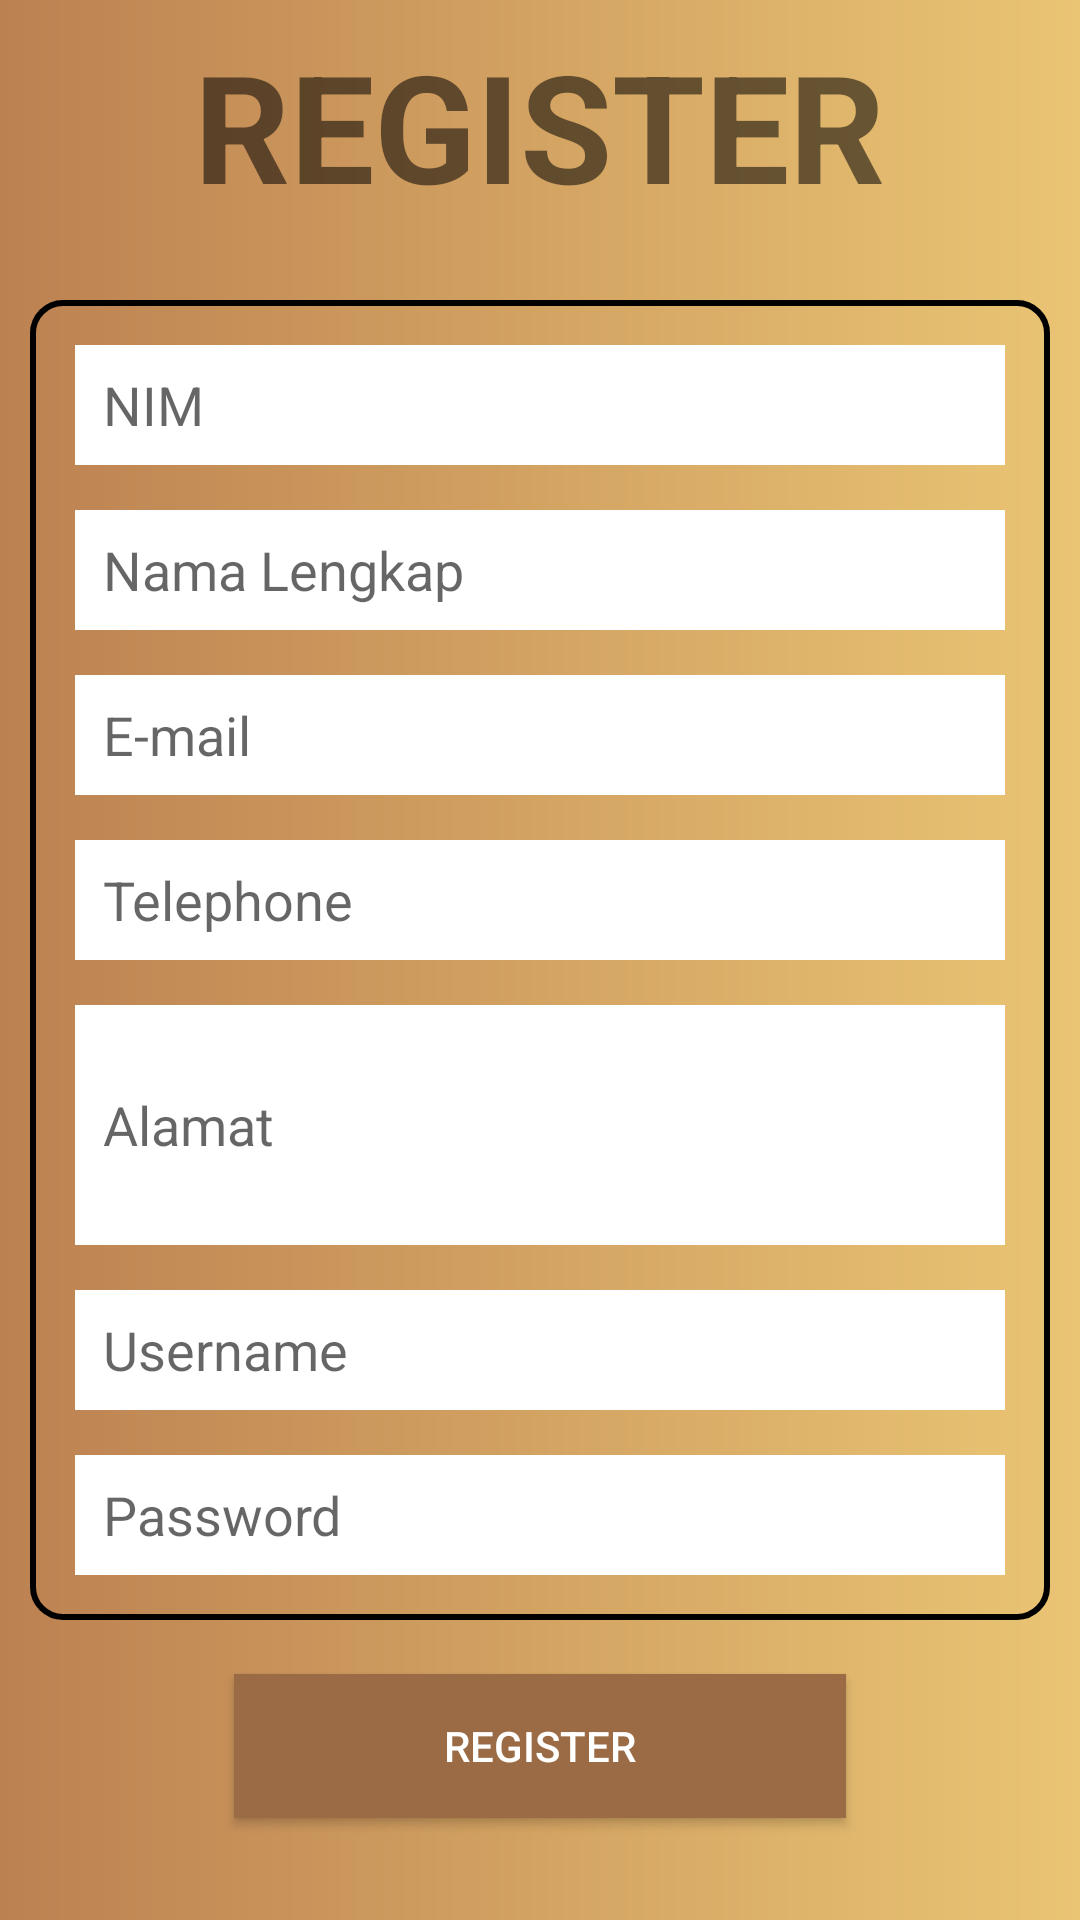

Reconstruct the res/layout file that produces this screen, plus the resources it refers to.
<!-- AndroidManifest.xml: application theme AppTheme -->
<!-- res/layout/sign_up_activity.xml -->
<?xml version="1.0" encoding="utf-8"?>
<RelativeLayout
    xmlns:android="http://schemas.android.com/apk/res/android"
    android:layout_width="match_parent"
    android:layout_height="match_parent"
    android:background="@drawable/bg_theme">

    <RelativeLayout
        android:layout_width="wrap_content"
        android:layout_height="wrap_content"
        android:layout_above="@+id/scroll_view"
        android:layout_centerHorizontal="true">
        <TextView
            android:layout_width="wrap_content"
            android:layout_height="wrap_content"
            android:layout_centerHorizontal="true"
            android:text="REGISTER"
            android:textSize="50dp"
            android:textStyle="bold"
            android:layout_marginBottom="15dp"/>
    </RelativeLayout>

    <android.support.v4.widget.NestedScrollView
        android:id="@+id/scroll_view"
        android:layout_width="match_parent"
        android:layout_height="wrap_content"
        android:layout_centerHorizontal="true"
        android:layout_centerInParent="true">
        <RelativeLayout
            android:layout_width="wrap_content"
            android:layout_height="wrap_content"
            android:layout_margin="10dp"
            android:background="@drawable/line_back">

            <RelativeLayout
                android:id="@+id/rellay1"
                android:layout_width="wrap_content"
                android:layout_height="wrap_content"
                android:layout_below="@+id/logo">

                <LinearLayout
                    android:id="@+id/layout"
                    android:layout_width="match_parent"
                    android:layout_height="wrap_content"
                    android:orientation="vertical"
                    android:padding="15dp">

                    <EditText
                        android:id="@+id/profil_nim"
                        android:layout_width="match_parent"
                        android:layout_height="40dp"
                        android:background="@drawable/edit_text"
                        android:ems="10"
                        android:hint=" NIM"
                        android:inputType="textPersonName"
                        android:paddingLeft="5dp" />


                    <EditText
                        android:id="@+id/name"
                        android:layout_width="match_parent"
                        android:layout_height="40dp"
                        android:background="@drawable/edit_text"
                        android:ems="10"
                        android:hint=" Nama Lengkap"
                        android:inputType="textPersonName"
                        android:paddingLeft="5dp"
                        android:layout_marginTop="15dp"/>

                    <EditText
                        android:id="@+id/gmail"
                        android:layout_width="match_parent"
                        android:layout_height="40dp"
                        android:background="@drawable/edit_text"
                        android:ems="10"
                        android:hint=" E-mail"
                        android:inputType="textPersonName"
                        android:paddingLeft="5dp"
                        android:layout_marginTop="15dp"/>

                    <EditText
                        android:id="@+id/telp"
                        android:layout_width="match_parent"
                        android:layout_height="40dp"
                        android:background="@drawable/edit_text"
                        android:ems="10"
                        android:hint=" Telephone"
                        android:inputType="textPersonName"
                        android:paddingLeft="5dp"
                        android:layout_marginTop="15dp"/>

                    <EditText
                        android:id="@+id/alamat"
                        android:layout_width="match_parent"
                        android:layout_height="80dp"
                        android:background="@drawable/edit_text"
                        android:ems="10"
                        android:hint=" Alamat"
                        android:inputType="textPersonName"
                        android:paddingLeft="5dp"
                        android:layout_marginTop="15dp"/>


                    <EditText
                        android:id="@+id/username"
                        android:layout_width="match_parent"
                        android:layout_height="40dp"
                        android:background="@drawable/edit_text"
                        android:ems="10"
                        android:hint=" Username"
                        android:inputType="textPersonName"
                        android:paddingLeft="5dp"
                        android:layout_marginTop="15dp"/>

                    <EditText
                        android:id="@+id/password"
                        android:layout_width="match_parent"
                        android:layout_height="40dp"
                        android:background="@drawable/edit_text"
                        android:ems="10"
                        android:hint=" Password"
                        android:inputType="textPassword"
                        android:paddingLeft="5dp"
                        android:layout_marginTop="15dp"/>
                </LinearLayout>

            </RelativeLayout>

        </RelativeLayout>
    </android.support.v4.widget.NestedScrollView>
    <Button
        android:id="@+id/btn_regis"
        android:layout_width="wrap_content"
        android:layout_height="wrap_content"
        android:layout_below="@+id/scroll_view"
        android:layout_centerHorizontal="true"
        android:layout_marginTop="5dp"
        android:background="#9a6b44"
        android:paddingLeft="70dp"
        android:paddingRight="70dp"
        android:text="Register"
        android:textColor="#fff"
        android:layout_margin="8dp"/>

</RelativeLayout>
<!-- resources referenced by this layout -->
<resources>
  <!-- drawable bg_theme (drawable) -->
  <?xml version="1.0" encoding="utf-8"?>
  <shape xmlns:android="http://schemas.android.com/apk/res/android"
      android:shape="rectangle">
  
      <gradient
          android:endColor="@color/gradientStop"
          android:startColor="@color/gradientStart"
          android:angle="0"
          android:type="linear"
          />
  </shape>
  <!-- drawable edit_text (drawable) -->
  <?xml version="1.0" encoding="utf-8"?>
  <shape xmlns:android="http://schemas.android.com/apk/res/android"
      android:shape="rectangle" android:padding="10dp">
      <solid android:color="#FFFFFF"/>
  
      <stroke
          android:width="2dp"
          android:color="#ffffff"
          ></stroke>
  </shape>
  <!-- drawable line_back (drawable) -->
  <?xml version="1.0" encoding="utf-8"?>
  <shape xmlns:android="http://schemas.android.com/apk/res/android"
      android:shape="rectangle">
      <corners
          android:bottomRightRadius="10dp"
          android:bottomLeftRadius="10dp"
          android:topLeftRadius="10dp"
          android:topRightRadius="10dp"/>
      <stroke
          android:width="2dp"
          android:color="#000"
          ></stroke>
  </shape>
  <style name="AppTheme" parent="Theme.AppCompat.Light.NoActionBar">
          
  
          
          
          
          <item name="popupTheme">@style/PopupTheme</item>
          
          
          
          
          
  
          
          
          
          
          
          
          
          
          
          
          
          
          
          
          
          
          
          
          
          
          
          
          
      </style>
  <color name="gradientStop">#eac574</color>
  <color name="gradientStart">#bc8151</color>
  <style name="PopupTheme" parent="Theme.AppCompat.Light">
          
          <item name="android:background">#fff</item>
      </style>
</resources>
